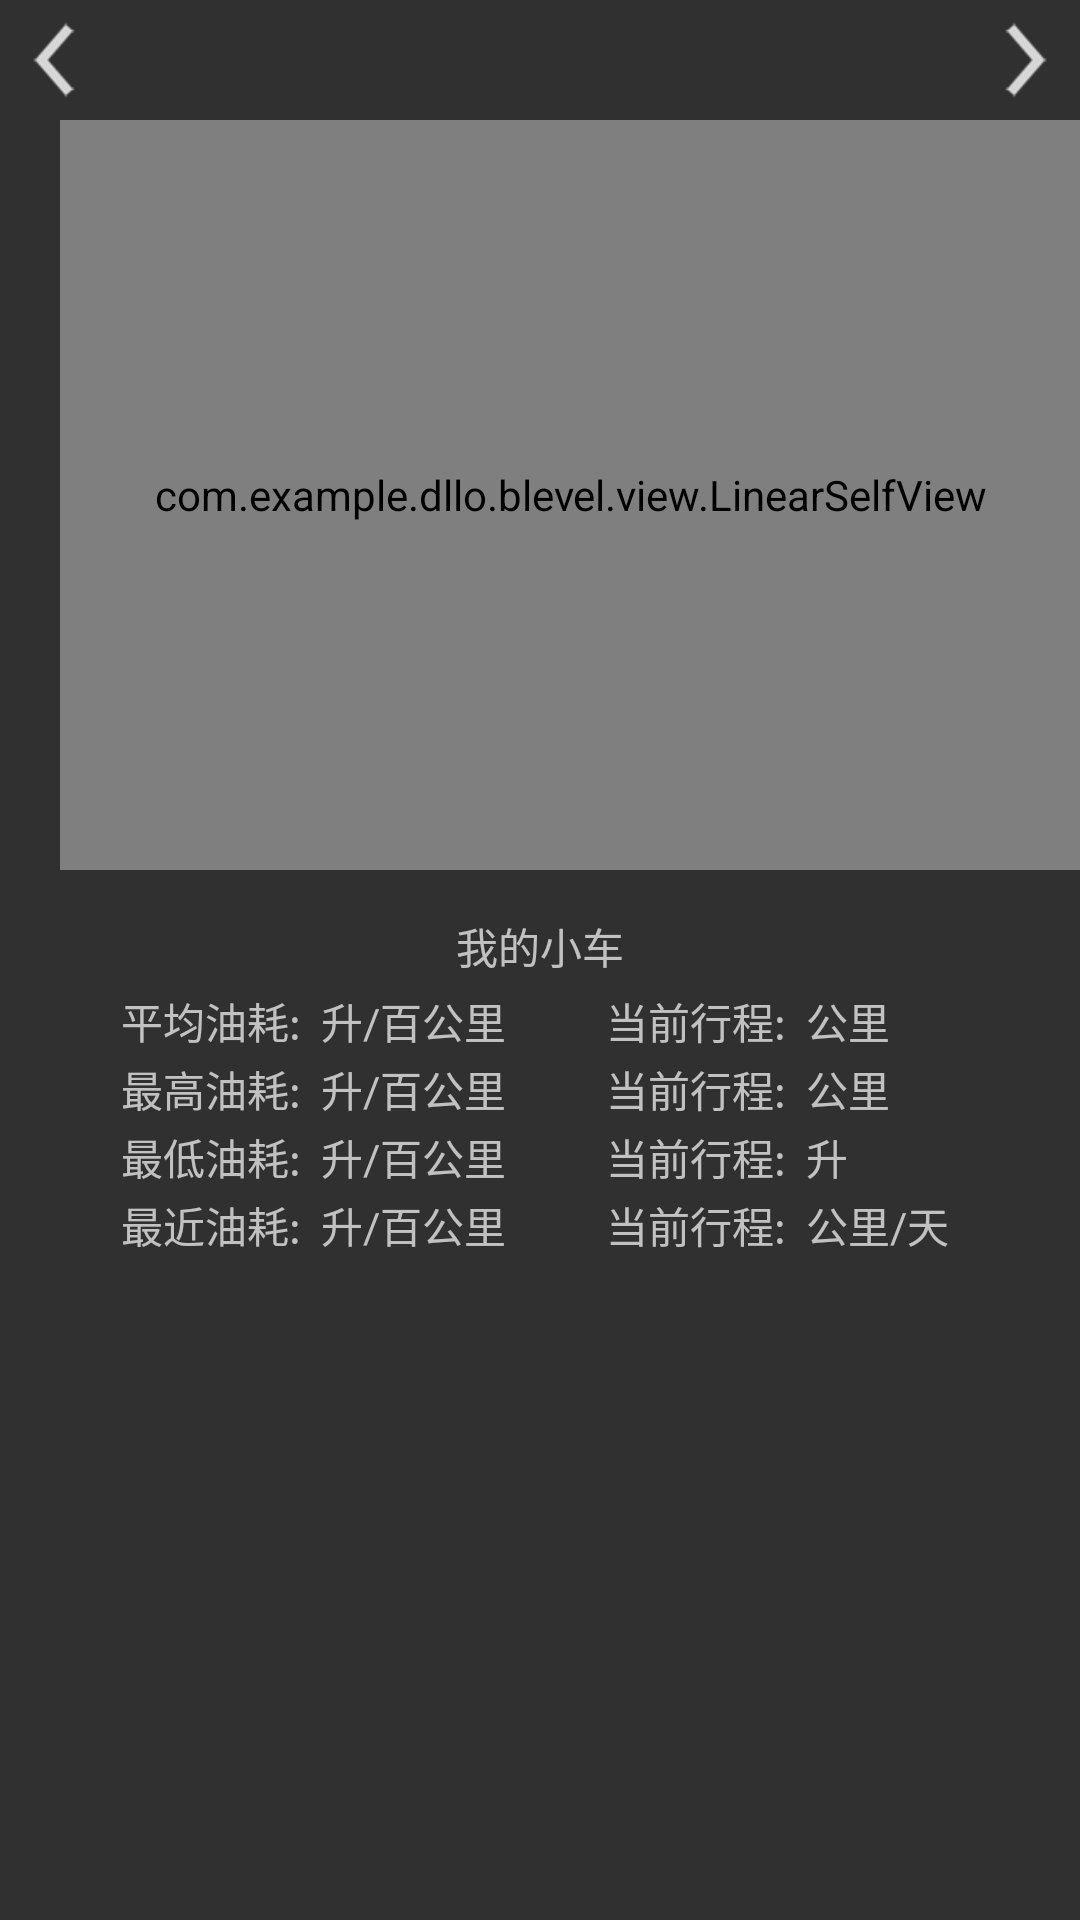

Android layout source for this screen:
<!-- AndroidManifest.xml: application theme AppTheme -->
<!-- res/layout/fragment_fuel.xml -->
<RelativeLayout xmlns:android="http://schemas.android.com/apk/res/android"
    xmlns:tools="http://schemas.android.com/tools"
    android:layout_width="match_parent"
    android:layout_height="match_parent"

    tools:context="com.example.dllo.blevel.fragment.FuelFragment">

    
    <LinearLayout
        android:id="@+id/top_layout"
        android:layout_width="match_parent"
        android:layout_height="wrap_content">

        <ImageView
            android:id="@+id/last_iv"
            android:layout_width="0dp"
            android:layout_height="40dp"
            android:layout_gravity="left"
            android:layout_weight="2"
            android:src="@mipmap/ic_redirector_left_normal" />

        <TextView
            android:id="@+id/cross_tv"
            android:layout_width="0dp"
            android:layout_height="40dp"
            android:layout_weight="6"
            android:gravity="center" />

        <ImageView
            android:id="@+id/next_iv"
            android:layout_width="0dp"
            android:layout_height="40dp"
            android:layout_weight="2"
            android:gravity="end"
            android:src="@mipmap/ic_redirector_right_normal" />
    </LinearLayout>

    <RelativeLayout
        android:id="@+id/middle_layout"
        android:layout_width="match_parent"
        android:layout_height="wrap_content"
        android:layout_below="@+id/top_layout">

        <com.example.dllo.blevel.view.LinearSelfView
            android:id="@+id/selfView"
            android:layout_width="match_parent"
            android:layout_height="250dp"
            android:layout_alignParentEnd="true"
            android:layout_alignParentTop="true"
            android:layout_marginLeft="20dp" />
    </RelativeLayout>

    <RelativeLayout
        android:layout_marginTop="15dp"
        android:id="@+id/next_layout"
        android:layout_width="match_parent"
        android:layout_height="20dp"
        android:layout_below="@+id/middle_layout">
        <TextView
            android:gravity="center"
            android:text="我的小车"
            android:layout_width="match_parent"
            android:layout_height="20dp" />
    </RelativeLayout>

    <RelativeLayout
        android:layout_marginTop="5dp"
        android:layout_width="wrap_content"
        android:layout_height="wrap_content"
        android:layout_alignParentBottom="true"
        android:layout_below="@+id/next_layout"
        android:layout_centerHorizontal="true">

        <TextView
            android:id="@+id/yes"
            android:layout_width="wrap_content"
            android:layout_height="wrap_content"
            android:layout_below="@+id/fuel"
            android:layout_marginTop="2dp"
            android:text="最高油耗:  升/百公里          当前行程:  公里 " />

        <TextView
            android:id="@+id/hell0"
            android:layout_width="wrap_content"
            android:layout_height="wrap_content"
            android:layout_below="@+id/yes"
            android:layout_marginTop="2dp"
            android:text="最低油耗:  升/百公里          当前行程:  升 " />

        <TextView
            android:layout_width="wrap_content"
            android:layout_height="wrap_content"
            android:layout_below="@+id/hell0"
            android:layout_marginTop="2dp"
            android:text="最近油耗:  升/百公里          当前行程:  公里/天 " />

        <TextView

            android:id="@+id/fuel"
            android:layout_width="wrap_content"
            android:layout_height="wrap_content"
            android:text="平均油耗:  升/百公里          当前行程:  公里 "
            android:layout_alignParentTop="true"
            android:layout_alignParentStart="true" />
    </RelativeLayout>


</RelativeLayout>
<!-- resources referenced by this layout -->
<resources>
  <!-- mipmap ic_redirector_left_normal: png bitmap (mipmap-hdpi, 731 bytes) -->
  <!-- mipmap ic_redirector_right_normal: png bitmap (mipmap-hdpi, 720 bytes) -->
  <style name="AppTheme" parent="Theme.AppCompat.NoActionBar">
          
          <item name="colorPrimary">@color/colorPrimary</item>
          
          <item name="colorAccent">@color/colorAccent</item>
      </style>
  <color name="colorPrimary">#3F51B5</color>
  <color name="colorAccent">#FF4081</color>
</resources>
